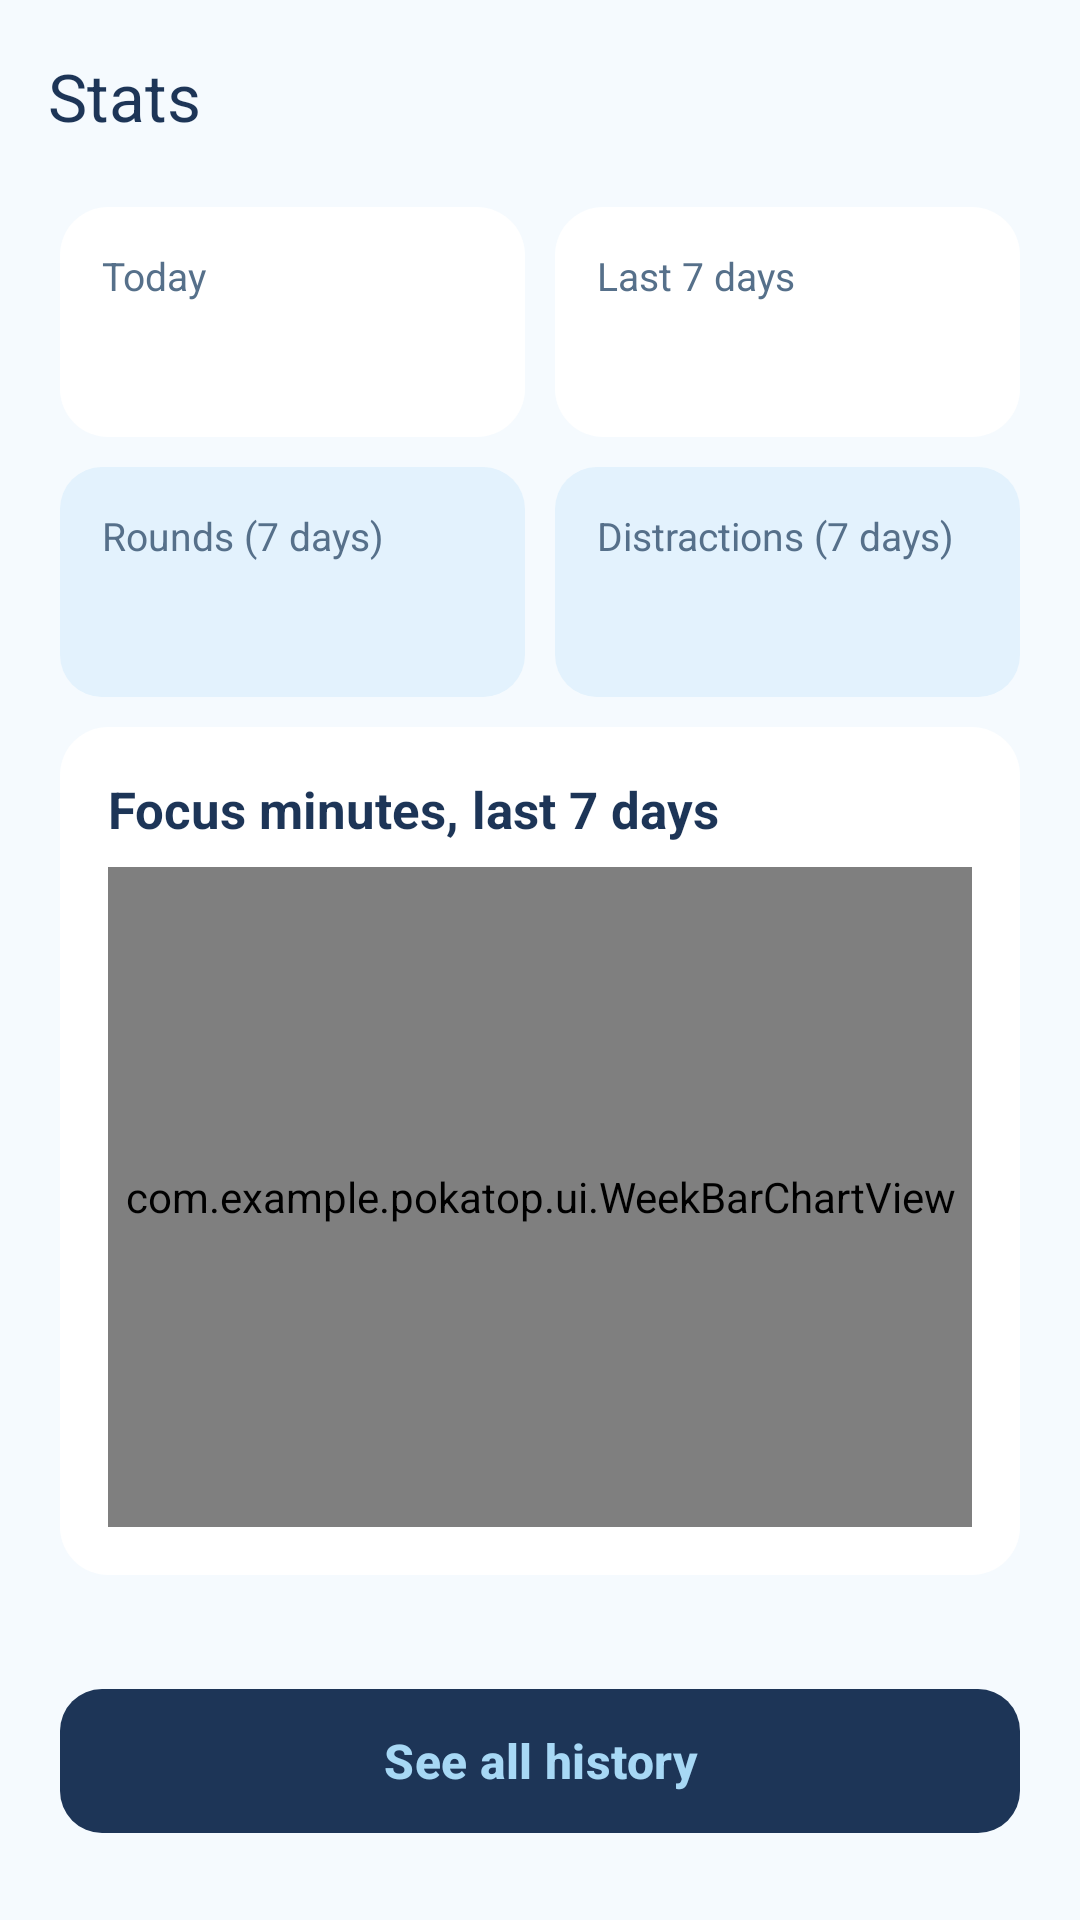

Write the Android layout XML for this screen, with the resource values it uses.
<!-- AndroidManifest.xml: application theme Theme.Pokatop -->
<!-- res/layout/activity_stats.xml -->
<?xml version="1.0" encoding="utf-8"?>
<LinearLayout xmlns:android="http://schemas.android.com/apk/res/android"
    xmlns:app="http://schemas.android.com/apk/res-auto"
    android:id="@+id/main"
    android:layout_width="match_parent"
    android:layout_height="match_parent"
    android:background="@color/pk_bg"
    android:orientation="vertical">

    <com.google.android.material.appbar.MaterialToolbar
        android:id="@+id/toolbar"
        android:layout_width="match_parent"
        android:layout_height="?attr/actionBarSize"
        android:background="@color/pk_bg"
        app:navigationContentDescription="@string/back"
        app:navigationIcon="@drawable/ic_arrow_back"
        app:navigationIconTint="@color/pk_text"
        app:title="@string/stats_title"
        app:titleTextColor="@color/pk_text" />

    <ScrollView
        android:layout_width="match_parent"
        android:layout_height="0dp"
        android:layout_weight="1"
        android:fillViewport="true">

        <LinearLayout
            android:layout_width="match_parent"
            android:layout_height="wrap_content"
            android:orientation="vertical"
            android:paddingHorizontal="15dp"
            android:paddingBottom="20dp">

            <GridLayout
                android:layout_width="match_parent"
                android:layout_height="wrap_content"
                android:columnCount="2">

            <LinearLayout
                android:layout_width="0dp"
                android:layout_height="wrap_content"
                android:layout_columnWeight="1"
                android:layout_margin="5dp"
                android:background="@drawable/bg_card"
                android:orientation="vertical"
                android:padding="14dp">

                <TextView
                    android:layout_width="wrap_content"
                    android:layout_height="wrap_content"
                    android:text="@string/stats_today"
                    android:textColor="@color/pk_text2"
                    android:textSize="13sp" />

                <TextView
                    android:id="@+id/stat_today"
                    android:layout_width="wrap_content"
                    android:layout_height="wrap_content"
                    android:layout_marginTop="4dp"
                    android:textColor="@color/pk_text"
                    android:textSize="20sp"
                    android:textStyle="bold" />
            </LinearLayout>

            <LinearLayout
                android:layout_width="0dp"
                android:layout_height="wrap_content"
                android:layout_columnWeight="1"
                android:layout_margin="5dp"
                android:background="@drawable/bg_card"
                android:orientation="vertical"
                android:padding="14dp">

                <TextView
                    android:layout_width="wrap_content"
                    android:layout_height="wrap_content"
                    android:text="@string/stats_week"
                    android:textColor="@color/pk_text2"
                    android:textSize="13sp" />

                <TextView
                    android:id="@+id/stat_week"
                    android:layout_width="wrap_content"
                    android:layout_height="wrap_content"
                    android:layout_marginTop="4dp"
                    android:textColor="@color/pk_text"
                    android:textSize="20sp"
                    android:textStyle="bold" />
            </LinearLayout>

            <LinearLayout
                android:layout_width="0dp"
                android:layout_height="wrap_content"
                android:layout_columnWeight="1"
                android:layout_margin="5dp"
                android:background="@drawable/bg_stat_box"
                android:orientation="vertical"
                android:padding="14dp">

                <TextView
                    android:layout_width="wrap_content"
                    android:layout_height="wrap_content"
                    android:text="@string/stats_rounds"
                    android:textColor="@color/pk_text2"
                    android:textSize="13sp" />

                <TextView
                    android:id="@+id/stat_rounds"
                    android:layout_width="wrap_content"
                    android:layout_height="wrap_content"
                    android:layout_marginTop="4dp"
                    android:textColor="@color/pk_text"
                    android:textSize="20sp"
                    android:textStyle="bold" />
            </LinearLayout>

            <LinearLayout
                android:layout_width="0dp"
                android:layout_height="wrap_content"
                android:layout_columnWeight="1"
                android:layout_margin="5dp"
                android:background="@drawable/bg_stat_box"
                android:orientation="vertical"
                android:padding="14dp">

                <TextView
                    android:layout_width="wrap_content"
                    android:layout_height="wrap_content"
                    android:text="@string/stats_distractions"
                    android:textColor="@color/pk_text2"
                    android:textSize="13sp" />

                <TextView
                    android:id="@+id/stat_distractions"
                    android:layout_width="wrap_content"
                    android:layout_height="wrap_content"
                    android:layout_marginTop="4dp"
                    android:textColor="@color/pk_text"
                    android:textSize="20sp"
                    android:textStyle="bold" />
            </LinearLayout>
            </GridLayout>

            <LinearLayout
                android:layout_width="match_parent"
                android:layout_height="wrap_content"
                android:layout_margin="5dp"
                android:background="@drawable/bg_card"
                android:orientation="vertical"
                android:padding="16dp">

                <TextView
                    android:layout_width="match_parent"
                    android:layout_height="wrap_content"
                    android:text="@string/stats_chart_title"
                    android:textColor="@color/pk_text"
                    android:textSize="17sp"
                    android:textStyle="bold" />

                <com.example.pokatop.ui.WeekBarChartView
                    android:id="@+id/chart"
                    android:layout_width="match_parent"
                    android:layout_height="220dp"
                    android:layout_marginTop="8dp" />
            </LinearLayout>

            <Space
                android:layout_width="match_parent"
                android:layout_height="0dp"
                android:layout_weight="1"
                android:minHeight="12dp" />

            <com.google.android.material.button.MaterialButton
                android:id="@+id/btn_all_history"
                style="@style/Widget.Pokatop.Button.Navy"
                android:layout_width="match_parent"
                android:layout_height="wrap_content"
                android:layout_margin="5dp"
                android:text="@string/stats_all_history" />
        </LinearLayout>
    </ScrollView>
</LinearLayout>
<!-- resources referenced by this layout -->
<resources>
  <color name="pk_bg">#F5FAFE</color>
  <color name="pk_text">#1D3557</color>
  <color name="pk_text2">#56708A</color>
  <!-- drawable bg_card (drawable) -->
  <?xml version="1.0" encoding="utf-8"?>
  <shape xmlns:android="http://schemas.android.com/apk/res/android" android:shape="rectangle">
      <solid android:color="@color/pk_card" />
      <corners android:radius="16dp" />
  </shape>
  <!-- drawable bg_stat_box (drawable) -->
  <?xml version="1.0" encoding="utf-8"?>
  <shape xmlns:android="http://schemas.android.com/apk/res/android" android:shape="rectangle">
      <solid android:color="@color/pk_stat_bg" />
      <corners android:radius="14dp" />
  </shape>
  <string name="back">Back</string>
  <string name="stats_all_history">See all history</string>
  <string name="stats_chart_title">Focus minutes, last 7 days</string>
  <string name="stats_distractions">Distractions (7 days)</string>
  <string name="stats_rounds">Rounds (7 days)</string>
  <string name="stats_title">Stats</string>
  <string name="stats_today">Today</string>
  <string name="stats_week">Last 7 days</string>
  <style name="Widget.Pokatop.Button.Navy" parent="Widget.Material3.Button">
          <item name="backgroundTint">@color/pk_btn2_bg</item>
          <item name="android:textColor">@color/pk_btn2_text</item>
          <item name="android:textSize">16sp</item>
          <item name="android:textStyle">bold</item>
          <item name="cornerRadius">14dp</item>
          <item name="android:minHeight">56dp</item>
      </style>
  <style name="Theme.Pokatop" parent="Base.Theme.Pokatop" />
  <color name="pk_card">#FFFFFF</color>
  <color name="pk_stat_bg">#E3F2FD</color>
  <color name="pk_btn2_bg">#1D3557</color>
  <color name="pk_btn2_text">#A7D8F5</color>
  <style name="Base.Theme.Pokatop" parent="Theme.Material3.DayNight.NoActionBar">
          <item name="colorPrimary">@color/pk_navy</item>
          <item name="colorOnPrimary">#FFFFFF</item>
          <item name="colorSecondary">@color/pk_mint</item>
          <item name="colorOnSecondary">@color/pk_on_mint</item>
          <item name="android:colorBackground">@color/pk_bg</item>
          <item name="colorSurface">@color/pk_card</item>
          <item name="colorOnSurface">@color/pk_text</item>
          <item name="colorOnBackground">@color/pk_text</item>
          <item name="android:statusBarColor">@color/pk_bg</item>
          <item name="android:navigationBarColor">@color/pk_bg</item>
          <item name="android:windowLightStatusBar">true</item>
      </style>
  <color name="pk_navy">#1D3557</color>
  <color name="pk_mint">#5FD3B0</color>
  <color name="pk_on_mint">#06352A</color>
</resources>
